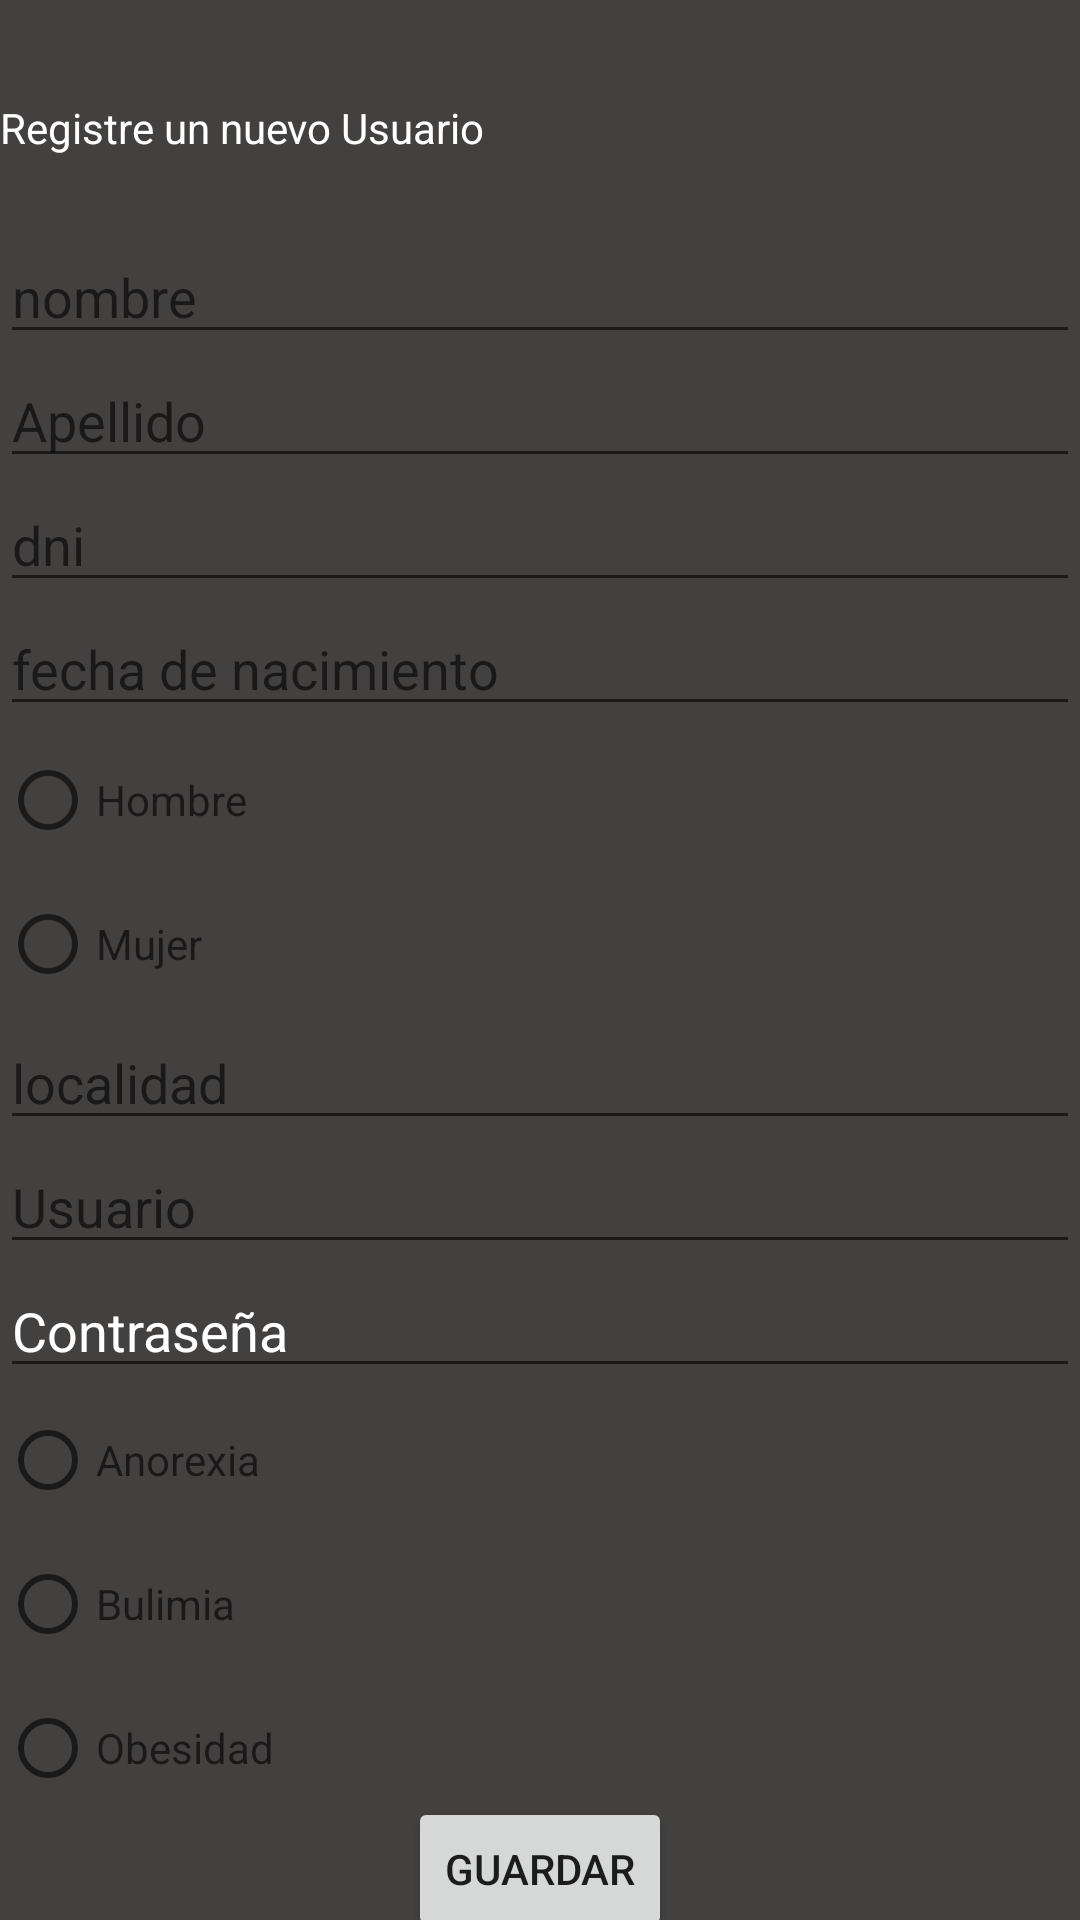

Android layout source for this screen:
<!-- AndroidManifest.xml: application theme Theme.TpIntegradorJuanDominguez -->
<!-- res/layout/activity_registrar.xml -->
<?xml version="1.0" encoding="utf-8"?>
<androidx.constraintlayout.widget.ConstraintLayout xmlns:android="http://schemas.android.com/apk/res/android"
    xmlns:app="http://schemas.android.com/apk/res-auto"
    xmlns:tools="http://schemas.android.com/tools"
    android:layout_width="match_parent"
    android:layout_height="match_parent"
    android:background="#434040"
    tools:context=".Registrar">

    <TextView
        android:id="@+id/titulo1"
        android:layout_width="match_parent"
        android:layout_height="wrap_content"
        android:textColor="@color/white"
        android:text="@string/titulo1"
        app:layout_constraintBottom_toBottomOf="parent"
        app:layout_constraintEnd_toEndOf="parent"
        app:layout_constraintHorizontal_bias="0.497"
        app:layout_constraintStart_toStartOf="parent"
        app:layout_constraintTop_toTopOf="parent"
        app:layout_constraintVertical_bias="0.053" />

    <EditText
        android:id="@+id/et_Nombre"
        android:layout_width="match_parent"
        android:layout_height="wrap_content"
        android:textColor="@color/white"
        android:hint="@string/et_nombre"
        app:layout_constraintBottom_toBottomOf="parent"
        app:layout_constraintEnd_toEndOf="parent"
        app:layout_constraintHorizontal_bias="0.209"
        app:layout_constraintStart_toStartOf="parent"
        app:layout_constraintTop_toBottomOf="@+id/titulo1"
        app:layout_constraintVertical_bias="0.045" />

    <EditText
        android:id="@+id/et_apellido"
        android:layout_width="match_parent"
        android:layout_height="wrap_content"
        android:textColor="@color/white"
        android:hint="@string/et_apellido"
        app:layout_constraintBottom_toBottomOf="parent"
        app:layout_constraintEnd_toEndOf="parent"
        app:layout_constraintHorizontal_bias="0.213"
        app:layout_constraintStart_toStartOf="parent"
        app:layout_constraintTop_toBottomOf="@+id/et_Nombre"
        app:layout_constraintVertical_bias="0.0" />

    <RadioGroup
        android:id="@+id/radioGroup"
        android:layout_width="match_parent"
        android:layout_height="wrap_content"
        android:textColor="@color/white"
        app:layout_constraintBottom_toBottomOf="parent"
        app:layout_constraintEnd_toEndOf="parent"
        app:layout_constraintHorizontal_bias="0.525"
        app:layout_constraintStart_toStartOf="parent"
        app:layout_constraintTop_toBottomOf="@+id/et_fechaNacimiento"
        app:layout_constraintVertical_bias="0.002">

        <RadioButton
            android:id="@+id/rb_Hombre"
            android:layout_width="match_parent"
            android:layout_height="wrap_content"
            android:textColor="@color/white"
            android:hint="@string/rb_Hombre" />

        <RadioButton
            android:id="@+id/rb_Mujer"
            android:layout_width="match_parent"
            android:layout_height="wrap_content"
            android:textColor="@color/white"
            android:hint="@string/rb_Mujer" />
    </RadioGroup>

    <EditText
        android:id="@+id/et_fechaNacimiento"
        android:layout_width="match_parent"
        android:layout_height="wrap_content"
        android:textColor="@color/white"
        android:ems="10"
        android:hint="@string/et_fechaNacimiento"
        android:inputType="date"
        app:layout_constraintBottom_toBottomOf="parent"
        app:layout_constraintEnd_toEndOf="parent"
        app:layout_constraintHorizontal_bias="0.308"
        app:layout_constraintStart_toStartOf="parent"
        app:layout_constraintTop_toBottomOf="@+id/et_Dni"
        app:layout_constraintVertical_bias="0.0" />

    <EditText
        android:id="@+id/et_Localidad"
        android:layout_width="match_parent"
        android:layout_height="wrap_content"
        android:textColor="@color/white"
        android:hint="@string/et_localidad"
        app:layout_constraintBottom_toBottomOf="parent"
        app:layout_constraintEnd_toEndOf="parent"
        app:layout_constraintHorizontal_bias="0.224"
        app:layout_constraintStart_toStartOf="parent"
        app:layout_constraintTop_toBottomOf="@+id/radioGroup"
        app:layout_constraintVertical_bias="0.0" />

    <EditText
        android:id="@+id/et_Usuario"
        android:layout_width="match_parent"
        android:layout_height="wrap_content"
        android:textColor="@color/white"
        android:hint="@string/et_Usuario"
        app:layout_constraintBottom_toBottomOf="parent"
        app:layout_constraintEnd_toEndOf="parent"
        app:layout_constraintHorizontal_bias="0.247"
        app:layout_constraintStart_toStartOf="parent"
        app:layout_constraintTop_toBottomOf="@+id/et_Localidad"
        app:layout_constraintVertical_bias="0.0" />

    <EditText
        android:id="@+id/et_Contraseña"
        android:layout_width="match_parent"
        android:layout_height="wrap_content"
        android:textColor="@color/white"
        android:text="@string/et_Contraseña"
        app:layout_constraintBottom_toBottomOf="parent"
        app:layout_constraintEnd_toEndOf="parent"
        app:layout_constraintHorizontal_bias="0.241"
        app:layout_constraintStart_toStartOf="parent"
        app:layout_constraintTop_toBottomOf="@+id/et_Usuario"
        app:layout_constraintVertical_bias="0.0" />

    <RadioGroup
        android:id="@+id/radioGroup2"
        android:layout_width="match_parent"
        android:layout_height="wrap_content"
        android:textColor="@color/white"
        app:layout_constraintBottom_toBottomOf="parent"
        app:layout_constraintEnd_toEndOf="parent"
        app:layout_constraintHorizontal_bias="0.775"
        app:layout_constraintStart_toStartOf="parent"
        app:layout_constraintTop_toBottomOf="@+id/et_Contraseña"
        app:layout_constraintVertical_bias="0.0">

        <RadioButton
            android:id="@+id/rb_Anorexia"
            android:layout_width="match_parent"
            android:layout_height="wrap_content"
            android:textColor="@color/white"
            android:hint="@string/rb_Anorexia" />

        <RadioButton
            android:id="@+id/rb_Bulimia"
            android:layout_width="match_parent"
            android:layout_height="wrap_content"
            android:textColor="@color/white"
            android:hint="@string/rb_Bulimia" />

        <RadioButton
            android:id="@+id/rb_Obesidad"
            android:layout_width="match_parent"
            android:layout_height="wrap_content"
            android:textColor="@color/white"
            android:hint="@string/rb_Obesidad" />
    </RadioGroup>

    <Button
        android:id="@+id/btn_GuardarUsuario"
        android:layout_width="wrap_content"
        android:layout_height="wrap_content"
        android:text="@string/btn_GuardarUsuario"
        app:layout_constraintBottom_toBottomOf="parent"
        app:layout_constraintEnd_toEndOf="parent"
        app:layout_constraintStart_toStartOf="parent"
        app:layout_constraintTop_toBottomOf="@+id/radioGroup2"
        app:layout_constraintVertical_bias="0.529" />

    <EditText
        android:id="@+id/et_Dni"
        android:layout_width="match_parent"
        android:layout_height="wrap_content"
        android:textColor="@color/white"
        android:hint="@string/et_dni"
        app:layout_constraintBottom_toBottomOf="parent"
        app:layout_constraintEnd_toEndOf="parent"
        app:layout_constraintHorizontal_bias="0.253"
        app:layout_constraintStart_toStartOf="parent"
        app:layout_constraintTop_toBottomOf="@+id/et_apellido"
        app:layout_constraintVertical_bias="0.0" />

</androidx.constraintlayout.widget.ConstraintLayout>
<!-- resources referenced by this layout -->
<resources>
  <string name="btn_GuardarUsuario">Guardar</string>
  <string name="et_Usuario">Usuario</string>
  <string name="et_apellido">Apellido</string>
  <string name="et_dni">dni</string>
  <string name="et_fechaNacimiento">fecha de nacimiento</string>
  <string name="et_localidad">localidad</string>
  <string name="et_nombre">nombre</string>
  <string name="rb_Anorexia">Anorexia</string>
  <string name="rb_Bulimia">Bulimia</string>
  <string name="rb_Hombre">Hombre</string>
  <string name="rb_Mujer">Mujer</string>
  <string name="rb_Obesidad">Obesidad</string>
  <string name="titulo1">Registre un nuevo Usuario</string>
  <style name="Theme.TpIntegradorJuanDominguez" parent="Theme.MaterialComponents.DayNight.DarkActionBar">
          
          <item name="colorPrimary">@color/purple_500</item>
          <item name="colorPrimaryVariant">@color/purple_700</item>
          <item name="colorOnPrimary">@color/white</item>
          
          <item name="colorSecondary">@color/teal_200</item>
          <item name="colorSecondaryVariant">@color/teal_700</item>
          <item name="colorOnSecondary">@color/black</item>
          
          <item name="android:statusBarColor" tools:targetApi="l">?attr/colorPrimaryVariant</item>
          
      </style>
  <!-- not gathered from this repository: default colours our renderer supplied (Android Studio template values) -->
  <color name="purple_500">#FF6200EE</color>
  <color name="purple_700">#FF3700B3</color>
  <color name="teal_200">#FF03DAC5</color>
  <color name="teal_700">#FF018786</color>
  <color name="black">#FF000000</color>
  <color name="white">#FFFFFFFF</color>
</resources>
